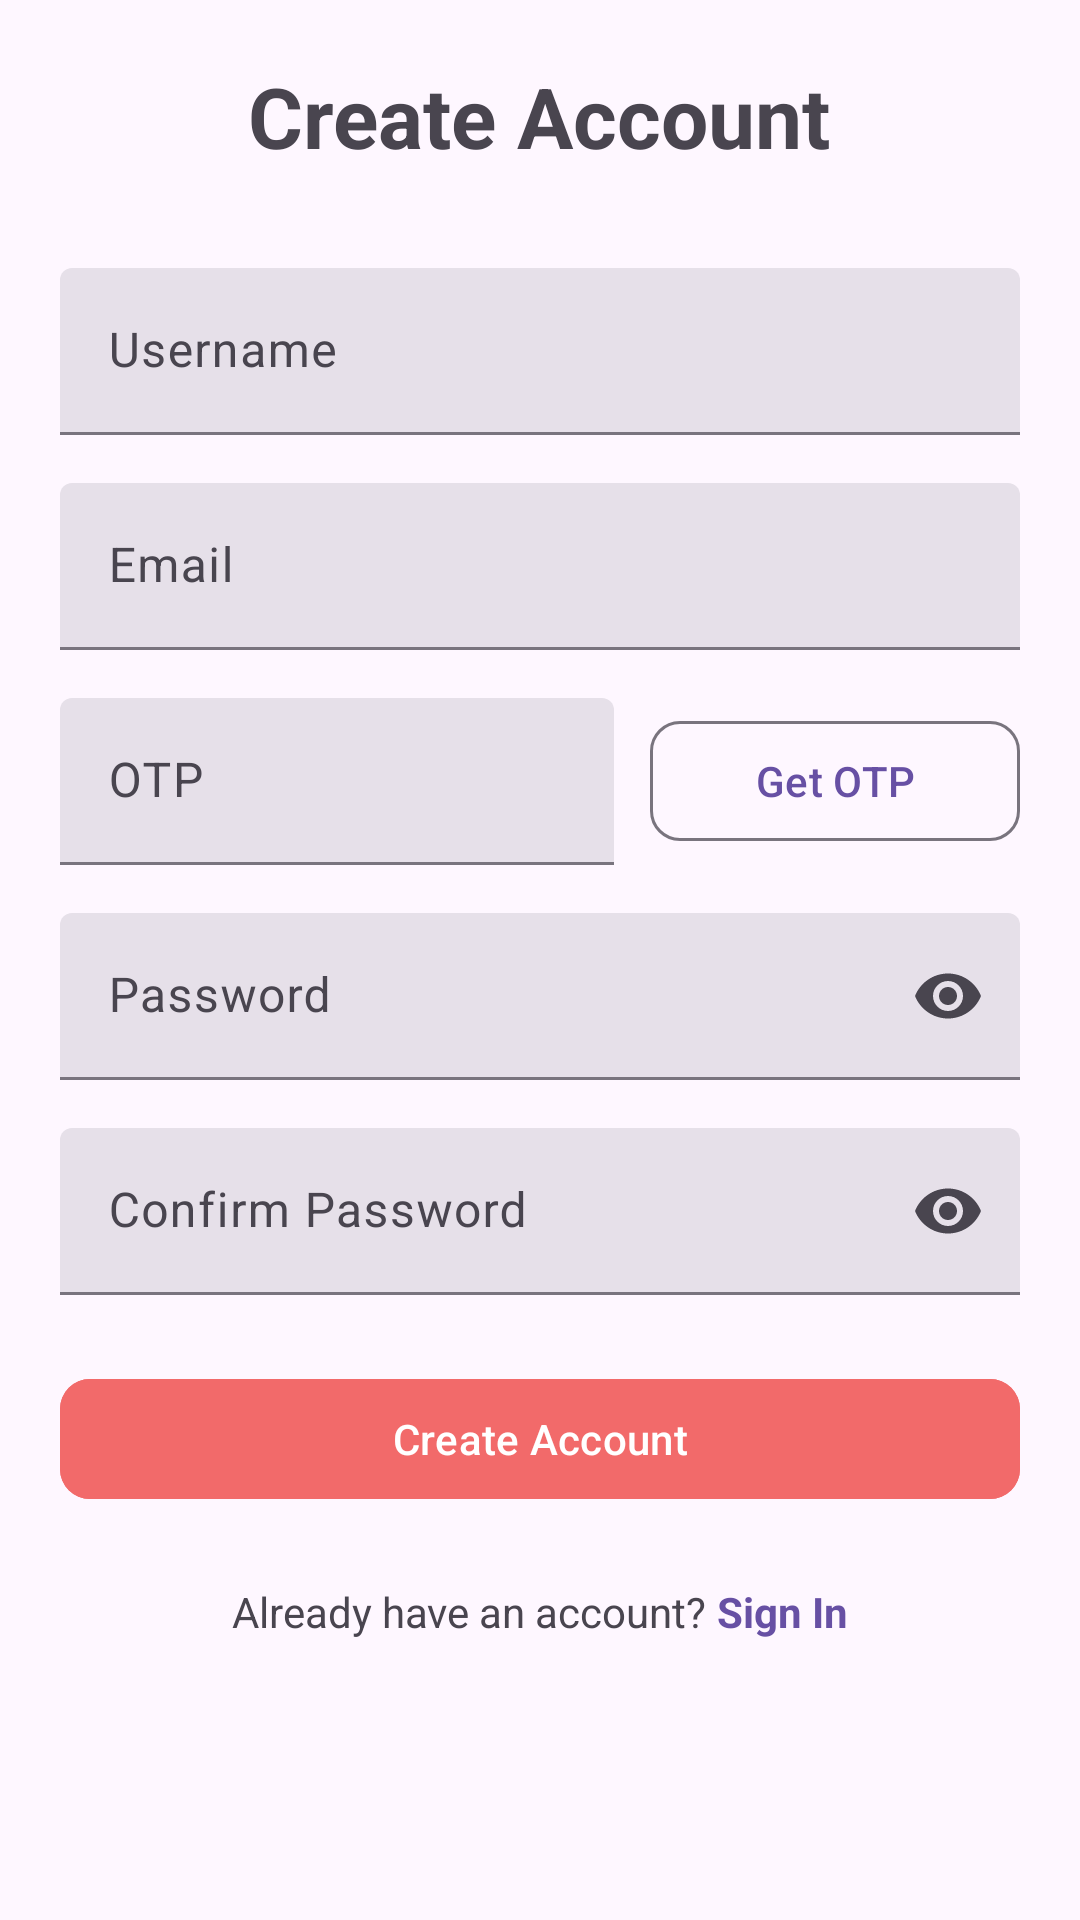

This screen was rendered from an Android layout file. Write that file and the resources it references.
<!-- AndroidManifest.xml: application theme Base.Theme.ListOnGo -->
<!-- res/layout/activity_sign_up.xml -->
<?xml version="1.0" encoding="utf-8"?>
<RelativeLayout xmlns:android="http://schemas.android.com/apk/res/android"
    xmlns:app="http://schemas.android.com/apk/res-auto"
    xmlns:tools="http://schemas.android.com/tools"
    android:id="@+id/main"
    android:layout_width="match_parent"
    android:layout_height="match_parent"
    android:padding="20dp"
    tools:context=".SignUpActivity">

    <ScrollView
        android:id="@+id/scroll_content"
        android:layout_width="match_parent"
        android:layout_height="wrap_content"
        android:fillViewport="true">

        <LinearLayout
            android:layout_width="match_parent"
            android:layout_height="wrap_content"
            android:gravity="center"
            android:orientation="vertical">

            
            <com.google.android.material.textview.MaterialTextView
                android:layout_width="wrap_content"
                android:layout_height="wrap_content"
                android:layout_marginBottom="32dp"
                android:text="Create Account"
                android:textSize="28sp"
                android:textStyle="bold" />

            
            <com.google.android.material.textfield.TextInputLayout
                style="@style/Widget.Material3.TextInputLayout.FilledBox"
                android:layout_width="match_parent"
                android:layout_height="wrap_content"
                android:hint="Username">

                <com.google.android.material.textfield.TextInputEditText
                    android:id="@+id/username_input"
                    android:layout_width="match_parent"
                    android:layout_height="wrap_content"
                    android:inputType="textPersonName" />
            </com.google.android.material.textfield.TextInputLayout>

            
            <com.google.android.material.textfield.TextInputLayout
                style="@style/Widget.Material3.TextInputLayout.FilledBox"
                android:layout_width="match_parent"
                android:layout_height="wrap_content"
                android:layout_marginTop="16dp"
                android:hint="Email">

                <com.google.android.material.textfield.TextInputEditText
                    android:id="@+id/signup_email_input"
                    android:layout_width="match_parent"
                    android:layout_height="wrap_content"
                    android:inputType="textEmailAddress" />
            </com.google.android.material.textfield.TextInputLayout>

            
            <LinearLayout
                android:layout_width="match_parent"
                android:layout_height="wrap_content"
                android:layout_marginTop="16dp"
                android:gravity="center_vertical"
                android:orientation="horizontal"
                android:weightSum="1">

                <com.google.android.material.textfield.TextInputLayout
                    style="@style/Widget.Material3.TextInputLayout.FilledBox"
                    android:layout_width="0dp"
                    android:layout_height="wrap_content"
                    android:layout_weight="0.6"
                    android:hint="OTP">

                    <com.google.android.material.textfield.TextInputEditText
                        android:id="@+id/otpInput"
                        android:layout_width="match_parent"
                        android:layout_height="wrap_content"
                        android:inputType="number" />
                </com.google.android.material.textfield.TextInputLayout>

                <com.google.android.material.button.MaterialButton
                    android:id="@+id/btnGetOtp"
                    style="@style/Widget.Material3.Button.OutlinedButton"
                    android:layout_width="0dp"
                    android:layout_height="wrap_content"
                    android:layout_marginStart="12dp"
                    android:layout_weight="0.4"
                    android:text="Get OTP"
                    app:cornerRadius="10dp" />
            </LinearLayout>

            
            <com.google.android.material.textfield.TextInputLayout
                style="@style/Widget.Material3.TextInputLayout.FilledBox"
                android:layout_width="match_parent"
                android:layout_height="wrap_content"
                android:layout_marginTop="16dp"
                android:hint="Password"
                app:endIconMode="password_toggle">

                <com.google.android.material.textfield.TextInputEditText
                    android:id="@+id/signup_password_input"
                    android:layout_width="match_parent"
                    android:layout_height="wrap_content"
                    android:inputType="textPassword" />
            </com.google.android.material.textfield.TextInputLayout>

            
            <com.google.android.material.textfield.TextInputLayout
                style="@style/Widget.Material3.TextInputLayout.FilledBox"
                android:layout_width="match_parent"
                android:layout_height="wrap_content"
                android:layout_marginTop="16dp"
                android:hint="Confirm Password"
                app:endIconMode="password_toggle">

                <com.google.android.material.textfield.TextInputEditText
                    android:id="@+id/confirm_password_input"
                    android:layout_width="match_parent"
                    android:layout_height="wrap_content"
                    android:inputType="textPassword" />
            </com.google.android.material.textfield.TextInputLayout>

            
            <com.google.android.material.button.MaterialButton
                android:id="@+id/sign_up_button"
                style="@style/Widget.Material3.Button"
                android:layout_width="match_parent"
                android:layout_height="wrap_content"
                android:layout_marginTop="24dp"
                android:backgroundTint="@color/button"
                android:text="Create Account"
                app:cornerRadius="10dp" />

            
            <LinearLayout
                android:id="@+id/linearLayout"
                android:layout_width="wrap_content"
                android:layout_height="wrap_content"
                android:layout_marginTop="24dp"
                android:gravity="center"
                android:orientation="horizontal">

                <com.google.android.material.textview.MaterialTextView
                    android:id="@+id/text_static"
                    android:layout_width="wrap_content"
                    android:layout_height="wrap_content"
                    android:text="Already have an account? "
                    android:textSize="14sp" />

                <com.google.android.material.textview.MaterialTextView
                    android:id="@+id/text_signin"
                    android:layout_width="wrap_content"
                    android:layout_height="wrap_content"
                    android:text="Sign In"
                    android:textColor="?attr/colorPrimary"
                    android:textSize="14sp"
                    android:textStyle="bold" />
            </LinearLayout>
        </LinearLayout>
    </ScrollView>
    
    <ProgressBar
        android:id="@+id/signup_progressbar"
        android:layout_width="64dp"
        android:layout_height="64dp"
        android:layout_centerInParent="true"
        android:visibility="gone"
        style="?android:attr/progressBarStyleLarge"
        android:indeterminate="true"/>


</RelativeLayout>
<!-- resources referenced by this layout -->
<resources>
  <color name="button">#F26A6A</color>
  <style name="Base.Theme.ListOnGo" parent="Theme.Material3.DayNight.NoActionBar">
          
          
      </style>
</resources>
